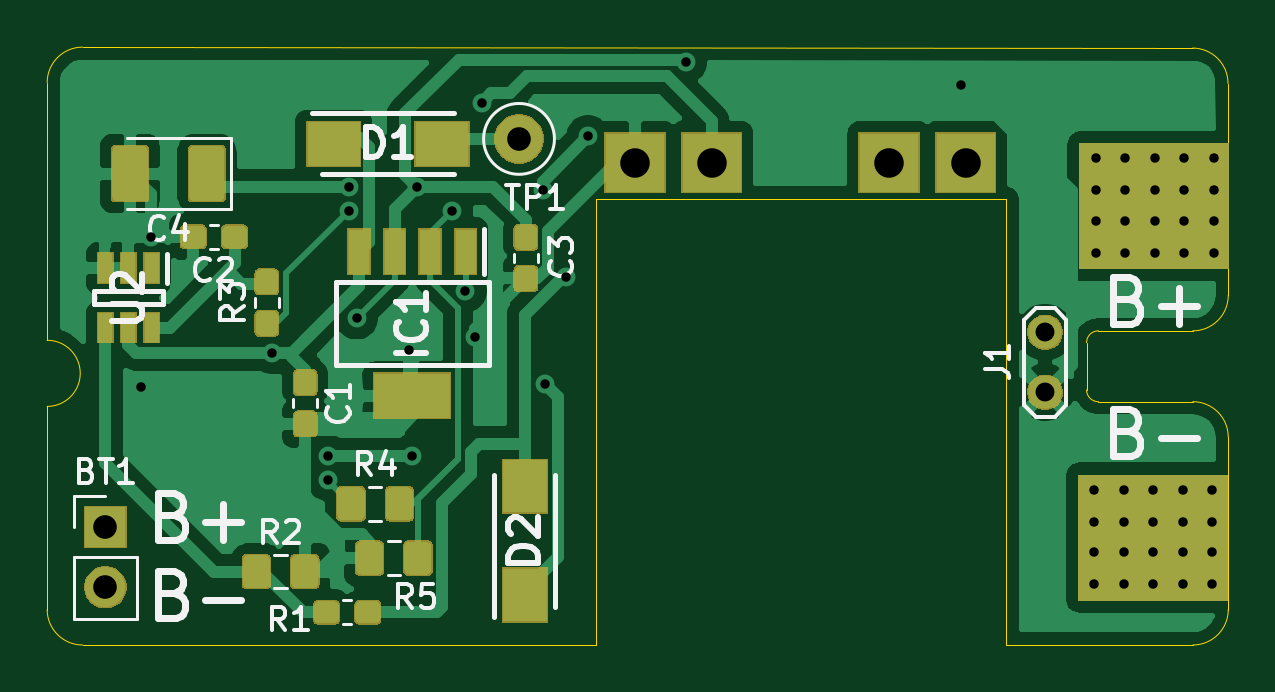
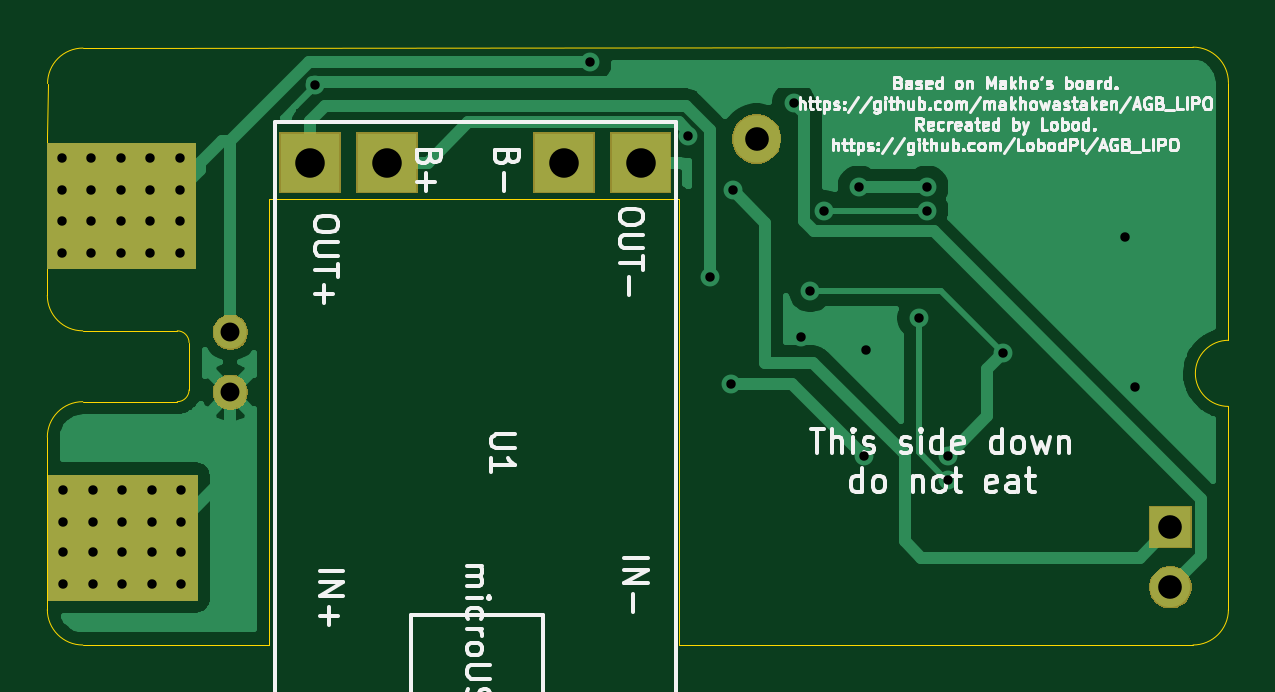
Circuit board: 9 layer files. Board 50.0 x 25.3 mm.
- bottom_copper: AGB_LIPO-B_Cu.gbl (28109 bytes)
- bottom_mask: AGB_LIPO-B_Mask.gbs (5981 bytes)
- bottom_silk: AGB_LIPO-B_SilkS.gbo (45886 bytes)
- outline: AGB_LIPO-Edge_Cuts.gm1 (2004 bytes)
- top_copper: AGB_LIPO-F_Cu.gtl (99141 bytes)
- top_mask: AGB_LIPO-F_Mask.gts (26446 bytes)
- top_silk: AGB_LIPO-F_SilkS.gto (15587 bytes)
- drill: AGB_LIPO-NPTH.drl (271 bytes)
- drill: AGB_LIPO-PTH.drl (1412 bytes)

=== bottom_copper: AGB_LIPO-B_Cu.gbl (28109 bytes, source omitted) ===
=== bottom_mask: AGB_LIPO-B_Mask.gbs ===
G04 #@! TF.GenerationSoftware,KiCad,Pcbnew,(5.1.5)-3*
G04 #@! TF.CreationDate,2020-06-17T17:40:25+02:00*
G04 #@! TF.ProjectId,AGB_LIPO,4147425f-4c49-4504-9f2e-6b696361645f,rev?*
G04 #@! TF.SameCoordinates,Original*
G04 #@! TF.FileFunction,Soldermask,Bot*
G04 #@! TF.FilePolarity,Negative*
%FSLAX46Y46*%
G04 Gerber Fmt 4.6, Leading zero omitted, Abs format (unit mm)*
G04 Created by KiCad (PCBNEW (5.1.5)-3) date 2020-06-17 17:40:25*
%MOMM*%
%LPD*%
G04 APERTURE LIST*
%ADD10C,0.100000*%
G04 APERTURE END LIST*
D10*
G36*
X163253500Y-112900000D02*
G01*
X157003500Y-112900000D01*
X157003500Y-107650000D01*
X163253500Y-107650000D01*
X163253500Y-112900000D01*
G37*
X163253500Y-112900000D02*
X157003500Y-112900000D01*
X157003500Y-107650000D01*
X163253500Y-107650000D01*
X163253500Y-112900000D01*
G36*
X163317000Y-98875000D02*
G01*
X157067000Y-98875000D01*
X157067000Y-93625000D01*
X163317000Y-93625000D01*
X163317000Y-98875000D01*
G37*
X163317000Y-98875000D02*
X157067000Y-98875000D01*
X157067000Y-93625000D01*
X163317000Y-93625000D01*
X163317000Y-98875000D01*
G36*
X115899012Y-111478427D02*
G01*
X116048312Y-111508124D01*
X116212284Y-111576044D01*
X116359854Y-111674647D01*
X116485353Y-111800146D01*
X116583956Y-111947716D01*
X116651876Y-112111688D01*
X116686500Y-112285759D01*
X116686500Y-112463241D01*
X116651876Y-112637312D01*
X116583956Y-112801284D01*
X116485353Y-112948854D01*
X116359854Y-113074353D01*
X116212284Y-113172956D01*
X116048312Y-113240876D01*
X115899012Y-113270573D01*
X115874242Y-113275500D01*
X115696758Y-113275500D01*
X115671988Y-113270573D01*
X115522688Y-113240876D01*
X115358716Y-113172956D01*
X115211146Y-113074353D01*
X115085647Y-112948854D01*
X114987044Y-112801284D01*
X114919124Y-112637312D01*
X114884500Y-112463241D01*
X114884500Y-112285759D01*
X114919124Y-112111688D01*
X114987044Y-111947716D01*
X115085647Y-111800146D01*
X115211146Y-111674647D01*
X115358716Y-111576044D01*
X115522688Y-111508124D01*
X115671988Y-111478427D01*
X115696758Y-111473500D01*
X115874242Y-111473500D01*
X115899012Y-111478427D01*
G37*
G36*
X116686500Y-110735500D02*
G01*
X114884500Y-110735500D01*
X114884500Y-108933500D01*
X116686500Y-108933500D01*
X116686500Y-110735500D01*
G37*
G36*
X155794059Y-103402860D02*
G01*
X155930732Y-103459472D01*
X156053735Y-103541660D01*
X156158340Y-103646265D01*
X156240528Y-103769268D01*
X156297140Y-103905941D01*
X156326000Y-104051033D01*
X156326000Y-104198967D01*
X156297140Y-104344059D01*
X156240528Y-104480732D01*
X156158340Y-104603735D01*
X156053735Y-104708340D01*
X155930732Y-104790528D01*
X155930731Y-104790529D01*
X155930730Y-104790529D01*
X155794059Y-104847140D01*
X155648968Y-104876000D01*
X155501032Y-104876000D01*
X155355941Y-104847140D01*
X155219270Y-104790529D01*
X155219269Y-104790529D01*
X155219268Y-104790528D01*
X155096265Y-104708340D01*
X154991660Y-104603735D01*
X154909472Y-104480732D01*
X154852860Y-104344059D01*
X154824000Y-104198967D01*
X154824000Y-104051033D01*
X154852860Y-103905941D01*
X154909472Y-103769268D01*
X154991660Y-103646265D01*
X155096265Y-103541660D01*
X155219268Y-103459472D01*
X155355941Y-103402860D01*
X155501032Y-103374000D01*
X155648968Y-103374000D01*
X155794059Y-103402860D01*
G37*
G36*
X155794059Y-100862860D02*
G01*
X155930732Y-100919472D01*
X156053735Y-101001660D01*
X156158340Y-101106265D01*
X156240528Y-101229268D01*
X156297140Y-101365941D01*
X156326000Y-101511033D01*
X156326000Y-101658967D01*
X156297140Y-101804059D01*
X156240528Y-101940732D01*
X156158340Y-102063735D01*
X156053735Y-102168340D01*
X155930732Y-102250528D01*
X155930731Y-102250529D01*
X155930730Y-102250529D01*
X155794059Y-102307140D01*
X155648968Y-102336000D01*
X155501032Y-102336000D01*
X155355941Y-102307140D01*
X155219270Y-102250529D01*
X155219269Y-102250529D01*
X155219268Y-102250528D01*
X155096265Y-102168340D01*
X154991660Y-102063735D01*
X154909472Y-101940732D01*
X154852860Y-101804059D01*
X154824000Y-101658967D01*
X154824000Y-101511033D01*
X154852860Y-101365941D01*
X154909472Y-101229268D01*
X154991660Y-101106265D01*
X155096265Y-101001660D01*
X155219268Y-100919472D01*
X155355941Y-100862860D01*
X155501032Y-100834000D01*
X155648968Y-100834000D01*
X155794059Y-100862860D01*
G37*
G36*
X153506000Y-95706000D02*
G01*
X150904000Y-95706000D01*
X150904000Y-93104000D01*
X153506000Y-93104000D01*
X153506000Y-95706000D01*
G37*
G36*
X150256000Y-95706000D02*
G01*
X147654000Y-95706000D01*
X147654000Y-93104000D01*
X150256000Y-93104000D01*
X150256000Y-95706000D01*
G37*
G36*
X142756000Y-95706000D02*
G01*
X140154000Y-95706000D01*
X140154000Y-93104000D01*
X142756000Y-93104000D01*
X142756000Y-95706000D01*
G37*
G36*
X139506000Y-95706000D02*
G01*
X136904000Y-95706000D01*
X136904000Y-93104000D01*
X139506000Y-93104000D01*
X139506000Y-95706000D01*
G37*
G36*
X133606564Y-92389389D02*
G01*
X133797833Y-92468615D01*
X133797835Y-92468616D01*
X133969973Y-92583635D01*
X134116365Y-92730027D01*
X134231385Y-92902167D01*
X134310611Y-93093436D01*
X134351000Y-93296484D01*
X134351000Y-93503516D01*
X134310611Y-93706564D01*
X134231385Y-93897833D01*
X134231384Y-93897835D01*
X134116365Y-94069973D01*
X133969973Y-94216365D01*
X133797835Y-94331384D01*
X133797834Y-94331385D01*
X133797833Y-94331385D01*
X133606564Y-94410611D01*
X133403516Y-94451000D01*
X133196484Y-94451000D01*
X132993436Y-94410611D01*
X132802167Y-94331385D01*
X132802166Y-94331385D01*
X132802165Y-94331384D01*
X132630027Y-94216365D01*
X132483635Y-94069973D01*
X132368616Y-93897835D01*
X132368615Y-93897833D01*
X132289389Y-93706564D01*
X132249000Y-93503516D01*
X132249000Y-93296484D01*
X132289389Y-93093436D01*
X132368615Y-92902167D01*
X132483635Y-92730027D01*
X132630027Y-92583635D01*
X132802165Y-92468616D01*
X132802167Y-92468615D01*
X132993436Y-92389389D01*
X133196484Y-92349000D01*
X133403516Y-92349000D01*
X133606564Y-92389389D01*
G37*
M02*

=== bottom_silk: AGB_LIPO-B_SilkS.gbo (45886 bytes, source omitted) ===
=== outline: AGB_LIPO-Edge_Cuts.gm1 ===
G04 #@! TF.GenerationSoftware,KiCad,Pcbnew,(5.1.5)-3*
G04 #@! TF.CreationDate,2020-06-17T17:40:25+02:00*
G04 #@! TF.ProjectId,AGB_LIPO,4147425f-4c49-4504-9f2e-6b696361645f,rev?*
G04 #@! TF.SameCoordinates,Original*
G04 #@! TF.FileFunction,Profile,NP*
%FSLAX46Y46*%
G04 Gerber Fmt 4.6, Leading zero omitted, Abs format (unit mm)*
G04 Created by KiCad (PCBNEW (5.1.5)-3) date 2020-06-17 17:40:25*
%MOMM*%
%LPD*%
G04 APERTURE LIST*
%ADD10C,0.050000*%
G04 APERTURE END LIST*
D10*
X136575000Y-95925000D02*
X136575000Y-114825000D01*
X153925000Y-95950000D02*
X136575000Y-95925000D01*
X161815000Y-89555000D02*
X114825000Y-89515000D01*
X163325000Y-93325000D02*
X163315000Y-91055000D01*
X113325000Y-93325000D02*
X113325000Y-91015000D01*
X136575000Y-114825000D02*
X114825000Y-114825000D01*
X153925000Y-114825000D02*
X153925000Y-95950000D01*
X161825000Y-114825000D02*
X153925000Y-114825000D01*
X113325000Y-101925000D02*
G75*
G02X113325000Y-104725000I0J-1400000D01*
G01*
X157825000Y-104525000D02*
G75*
G02X157325000Y-104025000I0J500000D01*
G01*
X157325000Y-102025000D02*
G75*
G02X157825000Y-101525000I500000J0D01*
G01*
X114825000Y-114825000D02*
G75*
G02X113325000Y-113325000I0J1500000D01*
G01*
X163325000Y-113325000D02*
G75*
G02X161825000Y-114825000I-1500000J0D01*
G01*
X161825000Y-104525000D02*
G75*
G02X163325000Y-106025000I0J-1500000D01*
G01*
X163325000Y-100025000D02*
G75*
G02X161825000Y-101525000I-1500000J0D01*
G01*
X161815000Y-89555000D02*
G75*
G02X163315000Y-91055000I0J-1500000D01*
G01*
X113325000Y-91015000D02*
G75*
G02X114825000Y-89515000I1500000J0D01*
G01*
X113325000Y-113325000D02*
X113325000Y-104725000D01*
X163325000Y-106025000D02*
X163325000Y-113325000D01*
X163325000Y-100025000D02*
X163325000Y-93325000D01*
X157825000Y-101525000D02*
X161825000Y-101525000D01*
X157325000Y-104025000D02*
X157325000Y-102025000D01*
X161825000Y-104525000D02*
X157825000Y-104525000D01*
X113325000Y-101925000D02*
X113325000Y-93325000D01*
M02*

=== top_copper: AGB_LIPO-F_Cu.gtl (99141 bytes, source omitted) ===
=== top_mask: AGB_LIPO-F_Mask.gts (26446 bytes, source omitted) ===
=== top_silk: AGB_LIPO-F_SilkS.gto (15587 bytes, source omitted) ===
=== drill: AGB_LIPO-NPTH.drl ===
M48
; DRILL file {KiCad (5.1.5)-3} date 17.06.2020 17:40:27
; FORMAT={-:-/ absolute / inch / decimal}
; #@! TF.CreationDate,2020-06-17T17:40:27+02:00
; #@! TF.GenerationSoftware,Kicad,Pcbnew,(5.1.5)-3
; #@! TF.FileFunction,NonPlated,1,2,NPTH
FMAT,2
INCH
%
G90
G05
T0
M30

=== drill: AGB_LIPO-PTH.drl ===
M48
; DRILL file {KiCad (5.1.5)-3} date 17.06.2020 17:40:27
; FORMAT={-:-/ absolute / inch / decimal}
; #@! TF.CreationDate,2020-06-17T17:40:27+02:00
; #@! TF.GenerationSoftware,Kicad,Pcbnew,(5.1.5)-3
; #@! TF.FileFunction,Plated,1,2,PTH
FMAT,2
INCH
T1C0.0157
T2C0.0315
T3C0.0394
T4C0.0492
%
G90
G05
T1
X4.6181Y-4.0906
X4.6345Y-3.8404
X4.8368Y-4.0339
X4.9295Y-4.2053
X4.9295Y-4.2453
X4.964Y-3.7967
X4.964Y-3.7573
X4.9775Y-3.9757
X5.065Y-4.0285
X5.0695Y-4.2053
X5.0774Y-3.7573
X5.1356Y-3.7978
X5.1584Y-3.9307
X5.1746Y-4.0069
X5.186Y-3.6166
X5.2874Y-3.7628
X5.2907Y-4.0853
X5.3258Y-3.907
X5.363Y-3.6729
X5.5256Y-3.5497
X5.9847Y-3.5871
X6.2068Y-4.2618
X6.2068Y-4.315
X6.2068Y-4.3661
X6.2068Y-4.4193
X6.2093Y-3.7096
X6.2093Y-3.7628
X6.2093Y-3.814
X6.2093Y-3.8671
X6.256Y-4.2618
X6.256Y-4.315
X6.256Y-4.3661
X6.256Y-4.4193
X6.2585Y-3.7096
X6.2585Y-3.7628
X6.2585Y-3.814
X6.2585Y-3.8671
X6.3053Y-4.2618
X6.3053Y-4.315
X6.3053Y-4.3661
X6.3053Y-4.4193
X6.3078Y-3.7096
X6.3078Y-3.7628
X6.3078Y-3.814
X6.3078Y-3.8671
X6.3545Y-4.2618
X6.3545Y-4.315
X6.3545Y-4.3661
X6.3545Y-4.4193
X6.357Y-3.7096
X6.357Y-3.7628
X6.357Y-3.814
X6.357Y-3.8671
X6.4037Y-4.2618
X6.4037Y-4.315
X6.4037Y-4.3661
X6.4037Y-4.4193
X6.4062Y-3.7096
X6.4062Y-3.7628
X6.4062Y-3.814
X6.4062Y-3.8671
T2
X6.125Y-3.9994
X6.125Y-4.0994
T3
X4.5585Y-4.3242
X4.5585Y-4.4242
X5.248Y-3.6772
T4
X5.4411Y-3.7167
X5.5691Y-3.7167
X5.8644Y-3.7167
X5.9923Y-3.7167
T0
M30
